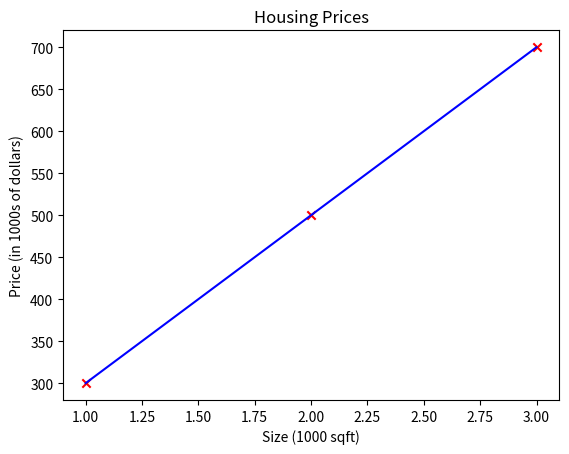

Recreate this plot in Python.
# THIS IS JUST AN UNTRAINED MODEL TYPE
# IN THIS PLOTTING , THE PLOT IS JUST DONE BY DETERMINED W AND B

import numpy as np
import matplotlib.pyplot as plt

x_train = np.array([1.0,2.0,3.0])
y_train = np.array([300.0,500.0,700.0])
m = x_train.shape[0]
w = 199.9929
b = 100.0116

print(f"x_train : {x_train}")
print(f"y_train : {y_train}")
print(f"m : {m}")
print(f"w : {w}")
print(f"b : {b}")

def compute_model_output(x,w,b):
    m = x.shape[0]
    f_wb = np.zeros(m)
    for i in range(m):
        f_wb[i] = w * x[i] + b

    return f_wb

temp_f_wb = compute_model_output(x_train,w,b)

plt.plot(x_train,temp_f_wb,c='b',label = "Our prediction")
plt.scatter(x_train,y_train,marker='x',c='r',label='Actual Values')
plt.title('Housing Prices')
plt.xlabel('Size (1000 sqft)')
plt.ylabel('Price (in 1000s of dollars)')
plt.show()
